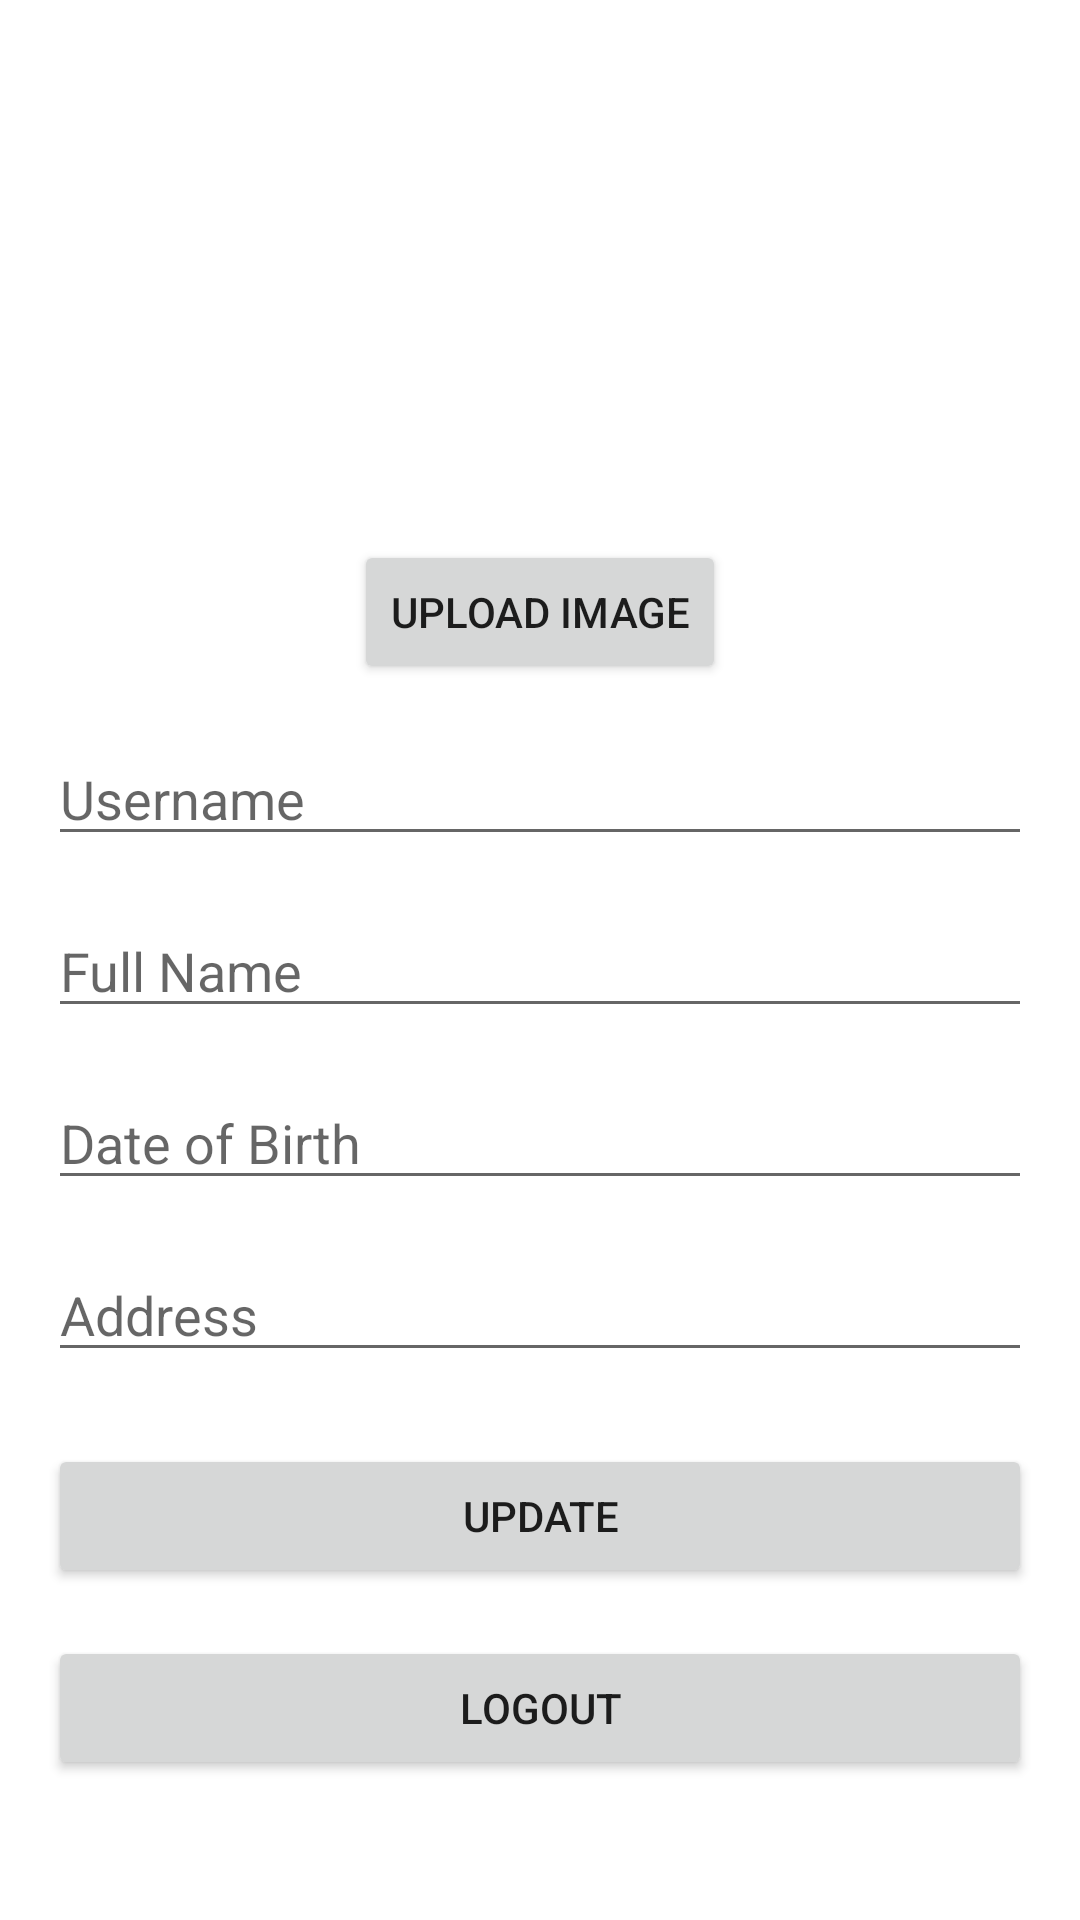

Here is an Android app screen rendered from its layout file. Give the layout XML and the strings, colors and styles it references.
<!-- AndroidManifest.xml: application theme Theme.MovieApp -->
<!-- res/layout/fragment_profile.xml -->
<?xml version="1.0" encoding="utf-8"?>
<androidx.constraintlayout.widget.ConstraintLayout xmlns:android="http://schemas.android.com/apk/res/android"
    xmlns:app="http://schemas.android.com/apk/res-auto"
    xmlns:tools="http://schemas.android.com/tools"
    android:layout_width="match_parent"
    android:layout_height="match_parent"
    tools:context=".fragment.ProfileFragment">

    <androidx.appcompat.widget.Toolbar
        android:id="@+id/toolBarPerson"
        android:layout_width="0dp"
        android:layout_height="?attr/actionBarSize"
        app:layout_constraintStart_toStartOf="parent"
        app:layout_constraintEnd_toEndOf="parent"
        app:layout_constraintTop_toTopOf="parent"
        app:title="Profile"
        android:background="?attr/colorPrimary"
        android:theme="@style/ThemeOverlay.AppCompat.Dark.ActionBar"
        android:popupTheme="@style/ThemeOverlay.AppCompat.Light" />

    <ImageView
        android:id="@+id/profileImage"
        android:layout_width="100dp"
        android:layout_height="100dp"
        android:layout_marginTop="16dp"
        app:layout_constraintTop_toBottomOf="@+id/toolBarPerson"
        app:layout_constraintEnd_toEndOf="parent"
        app:layout_constraintStart_toStartOf="parent"
        android:scaleType="centerCrop"
        android:src="@drawable/baseline_add_a_photo_24" />

    <Button
        android:id="@+id/btnUploadImage"
        android:layout_width="wrap_content"
        android:layout_height="wrap_content"
        android:layout_marginTop="8dp"
        android:text="Upload Image"
        app:layout_constraintTop_toBottomOf="@+id/profileImage"
        app:layout_constraintEnd_toEndOf="parent"
        app:layout_constraintStart_toStartOf="parent" />

    <EditText
        android:id="@+id/etUsername"
        android:layout_width="0dp"
        android:layout_height="wrap_content"
        android:hint="Username"
        android:layout_marginTop="16dp"
        app:layout_constraintTop_toBottomOf="@+id/btnUploadImage"
        app:layout_constraintStart_toStartOf="parent"
        app:layout_constraintEnd_toEndOf="parent"
        android:layout_marginStart="16dp"
        android:layout_marginEnd="16dp" />

    <EditText
        android:id="@+id/etFullName"
        android:layout_width="0dp"
        android:layout_height="wrap_content"
        android:hint="Full Name"
        android:layout_marginTop="16dp"
        app:layout_constraintTop_toBottomOf="@+id/etUsername"
        app:layout_constraintStart_toStartOf="parent"
        app:layout_constraintEnd_toEndOf="parent"
        android:layout_marginStart="16dp"
        android:layout_marginEnd="16dp" />

    <EditText
        android:id="@+id/etDateOfBirth"
        android:layout_width="0dp"
        android:layout_height="wrap_content"
        android:hint="Date of Birth"
        android:layout_marginTop="16dp"
        app:layout_constraintTop_toBottomOf="@+id/etFullName"
        app:layout_constraintStart_toStartOf="parent"
        app:layout_constraintEnd_toEndOf="parent"
        android:layout_marginStart="16dp"
        android:layout_marginEnd="16dp" />

    <EditText
        android:id="@+id/etAddress"
        android:layout_width="0dp"
        android:layout_height="wrap_content"
        android:hint="Address"
        android:layout_marginTop="16dp"
        app:layout_constraintTop_toBottomOf="@+id/etDateOfBirth"
        app:layout_constraintStart_toStartOf="parent"
        app:layout_constraintEnd_toEndOf="parent"
        android:layout_marginStart="16dp"
        android:layout_marginEnd="16dp" />

    <Button
        android:id="@+id/btnUpdate"
        android:layout_width="0dp"
        android:layout_height="wrap_content"
        android:layout_marginTop="24dp"
        android:text="Update"
        app:layout_constraintTop_toBottomOf="@+id/etAddress"
        app:layout_constraintStart_toStartOf="parent"
        app:layout_constraintEnd_toEndOf="parent"
        android:layout_marginStart="16dp"
        android:layout_marginEnd="16dp" />

    <Button
        android:id="@+id/btnLogout"
        android:layout_width="0dp"
        android:layout_height="wrap_content"
        android:layout_marginTop="16dp"
        android:text="Logout"
        app:layout_constraintTop_toBottomOf="@+id/btnUpdate"
        app:layout_constraintStart_toStartOf="parent"
        app:layout_constraintEnd_toEndOf="parent"
        android:layout_marginStart="16dp"
        android:layout_marginEnd="16dp" />

</androidx.constraintlayout.widget.ConstraintLayout>
<!-- resources referenced by this layout -->
<resources>
  <style name="Theme.MovieApp" parent="Theme.MaterialComponents.DayNight.NoActionBar">
          
          <item name="colorPrimary">@color/blue</item>
          <item name="colorPrimaryVariant">@color/blue</item>
          <item name="colorOnPrimary">@color/white</item>
          
          <item name="colorSecondary">@color/blue</item>
          <item name="colorSecondaryVariant">@color/blue</item>
          <item name="colorOnSecondary">@color/black</item>
          
          <item name="android:statusBarColor">?attr/colorPrimaryVariant</item>
          
      </style>
  <!-- not gathered from this repository: default colours our renderer supplied (Android Studio template values) -->
  <color name="black">#FF000000</color>
  <color name="white">#FFFFFFFF</color>
</resources>
